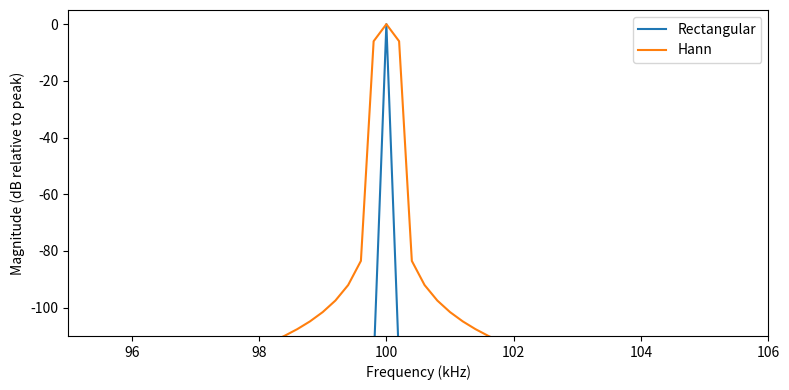

Python code for this plot:
import numpy as np


fs = 1_000_000
N = 5000
t = np.arange(N) / fs
x = np.exp(2j * np.pi * 100_000 * t) + 0.5 * np.exp(2j * np.pi * 250_000 * t)


freqs = np.fft.fftshift(np.fft.fftfreq(N, d=1 / fs))


mag_rect = np.abs(np.fft.fftshift(np.fft.fft(x)))          # no window
mag_hann = np.abs(np.fft.fftshift(np.fft.fft(x * np.hanning(N))))            # Hann window


print("strongest component (Hz):", freqs[np.argmax(mag_hann)])
print("bin spacing (Hz):", fs / N)

import matplotlib
matplotlib.use("Agg")
import matplotlib.pyplot as plt

plt.figure(figsize=(8, 4))
for label, magnitude in (("Rectangular", mag_rect), ("Hann", mag_hann)):
    relative_db = 20 * np.log10(np.maximum(magnitude / magnitude.max(), 1e-6))
    plt.plot(freqs / 1000, relative_db, label=label)
plt.xlim(95, 106)
plt.ylim(-110, 5)
plt.xlabel("Frequency (kHz)")
plt.ylabel("Magnitude (dB relative to peak)")
plt.legend()
plt.tight_layout()
plt.savefig("leakage.png", dpi=150)
